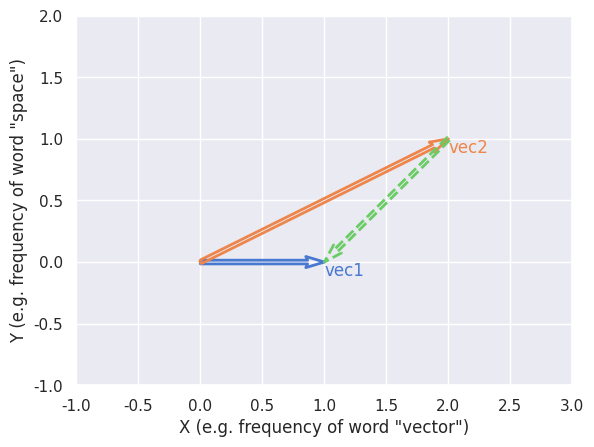

Here is the Python script that generated this plot:
import pandas as pd
from matplotlib import pyplot as plt
import seaborn as sns

palette = sns.color_palette("muted")
sns.set_theme()

vecs = pd.DataFrame([
    [0, 0, 1, 0],
    [0, 0, 2, 1],
    [2, 1, -1, -1]
], columns=['x0', 'y0', 'x', 'y'])
vecs['color'] = palette[:3]
vecs['label'] = [f'vec{i}' for i in range(1, len(vecs))] + [" "]
vecs['ls'] = 'solid solid dashed'.split()
fig, ax = plt.subplots()
for i, row in vecs.iterrows():
    ax.quiver(
        row['x0'], row['y0'], row['x'], row['y'], ec=row['color'],
        linewidth=2, fc='none',
        angles='xy', scale_units='xy', scale=1, ls=row['ls'])
    ax.annotate(
        row['label'], (row['x'], row['y']),
        color=row['color'], verticalalignment='top'
    )
plt.xlim(-1, 3)
plt.ylim(-1, 2)
plt.xlabel('X (e.g. frequency of word "vector")')
plt.ylabel('Y (e.g. frequency of word "space")')
plt.show()
